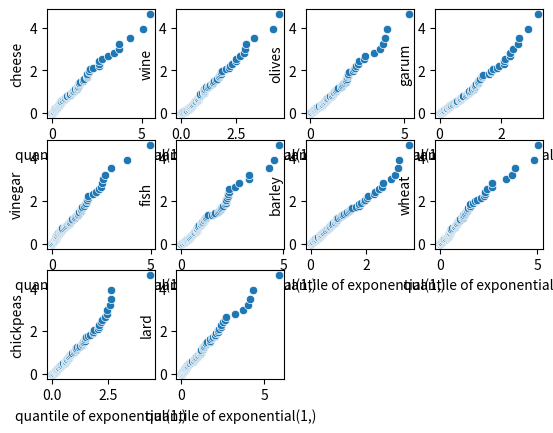

Write the Python code that produced this figure.
import seaborn as sns
import pandas as pd
import numpy as np
import matplotlib.pyplot as plt
import math

class QQPlot:
    def __init__(self, df, invFuncParams, MAXWIDTH=4):
        self.MAXWIDTH = MAXWIDTH
        self.columns = df.columns
        self.data = df.to_numpy()
        #self.sortedData = np.apply_along_axis(np.sort, 1, dataDict)
        self.nPlusOne = self.data.shape[0] + 1
        self.invFuncParams = invFuncParams
        self.invFuncs = {
            "exponential": lambda params: lambda x: (-math.log(1-x))/params[0]
        }
    
    def plotAllGraphs(self, columnNames=None, invFuncParams=None):
        fig = plt.figure()
        if columnNames is None:
            columnNames = list(self.columns)
        if invFuncParams is None:
            invFuncParams = self.invFuncParams
        
        count = 0
        for i, columnName in enumerate(columnNames):
            for j, (name, params) in enumerate(invFuncParams.items()):
                count += 1
                print(params, type(params))
                w = min(len(columnNames), self.MAXWIDTH)
                h = max(1, (len(columnNames)*len(invFuncParams) // w)+1)
                subplotParams = (h, w, count)
                invFunc = self.invFuncs[name](params)
                self.plotGraph(columnName, invFunc, name, params, fig, subplotParams)
        plt.show()
    
    def plotGraph(self, columnName, invFunc, invFuncName, params, fig, subplotParams):
        currData = np.sort(self.data[:, self.columns.get_loc(columnName)])

        pairArr = np.empty((currData.shape[0], 2))
        for i, x in enumerate(currData):
            pairArr[i] = [
                invFunc((i+1)/self.nPlusOne),
                x
            ]
        df = pd.DataFrame({
            "data": pairArr[:,0],
            "quantile": pairArr[:,1]
        })
        print(subplotParams)
        ax = fig.add_subplot(*subplotParams)
        sns.scatterplot(
            data=df,
            y="data",
            x="quantile"
        ).set(
            ylabel=columnName,
            xlabel="quantile of " + invFuncName + str(params)
        )




arr = np.random.exponential(1,1000).reshape(10,100)
df = pd.DataFrame({
    "cheese": arr[0,:],
    "wine": arr[1,:],
    "olives": arr[2,:],
    "garum": arr[3,:],
    "vinegar": arr[4,:],
    "fish": arr[5,:],
    "barley": arr[6,:],
    "wheat": arr[7,:],
    "chickpeas": arr[8,:],
    "lard": arr[9,:]
})



q = QQPlot(df, {
    "exponential": (1,)
})
q.plotAllGraphs()